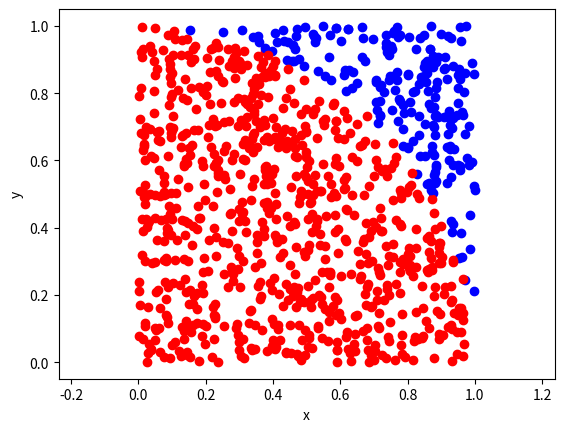

Write Python code to recreate this figure.
from random import *
random()

from random import *

def Monte_Carlo(N):
    n=0
    for i in range(N):
        x=random()
        y=random()
        if x**2+y**2<=1:
            n=n+1
    return round((4*n)/N,5)

Monte_Carlo(1000000)

from random import *
import matplotlib.pyplot as plt

def Monte_Carlo(N):
    plt.axis('equal')
    plt.xlabel("x")
    plt.ylabel("y")
    n=0
    for i in range(N):
        x=random()
        y=random()
        if x**2+y**2<=1:
            plt.plot(x,y,marker="o",color="red")
            n=n+1
        else :
            plt.plot(x,y,marker="o",color="blue")
    plt.show()
    return round((4*n)/N,5)
Monte_Carlo(1000)

from random import *
def aire_parabole(N):
    n=0
    for i in range(N):
        x=random()
        y=random()
        
    
    

aire_parabole(1000000)